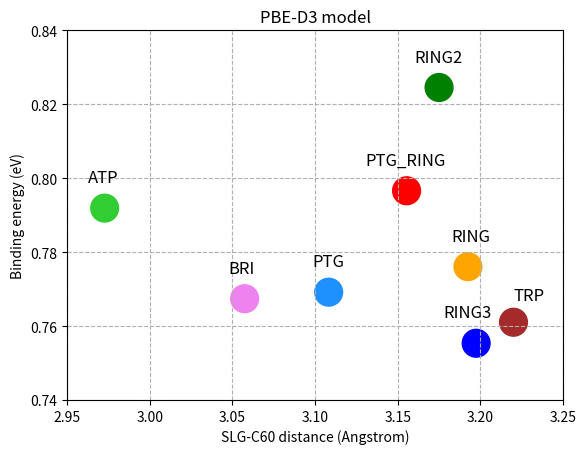

Recreate this plot in Python.
C60 = float(-536.09823590)
G_9x9 = float(-1507.53175260)
tot = C60 + G_9x9
print('E_total = ',tot)

ATP       = [float(-2044.42189395), 2.90406]
BRI       = [float(-2044.39739236), 2.900775]
RING      = [float(-2044.40606180), 2.90155]
PTG       = [float(-2044.39914910), 2.900828]
PTG_RING  = [float(-2044.42659111), 2.900828]
RING2     = [float(-2044.45453298), 2.901395]
RING3     = [float(-2044.38533630), 2.90133]
TRP       = [float(-2044.39102027), 2.90090]

# binding energy (eV)
E_bind = []
E_bind.append(tot-ATP[0])
E_bind.append(tot-BRI[0])
E_bind.append(tot-RING[0])
E_bind.append(tot-PTG[0])
E_bind.append(tot-PTG_RING[0])
E_bind.append(tot-RING2[0])
E_bind.append(tot-RING3[0])
E_bind.append(tot-TRP[0])
print(E_bind)

# CONTCAR bonding length (Angstrom)
atp      = float(2.97269)
bri      = float(3.05734)
ring     = float(3.19243)
ptg      = float(3.108174667)
ptg_ring = float(3.155298)
ring2    = float(3.17495)
ring3    = float(3.197388333)
trp      = float(3.2199675)

dist = [atp,bri,ring,ptg,ptg_ring,ring2,ring3,trp]
print(dist)

# scatter graph
import matplotlib.pyplot as plt
import numpy as np

x = dist
y = E_bind

area = 20**2
colors = ('limegreen','violet','orange','dodgerblue','red','green','blue','brown')

plt.scatter(x, y, s=area, c=colors)
plt.axis([2.95, 3.25, 0.74, 0.84])
# text
plt.text(x[0]-0.01, y[0]+0.007, 'ATP', fontdict={'size': 12})
plt.text(x[1]-0.01, y[1]+0.007, 'BRI', fontdict={'size': 12})
plt.text(x[2]-0.01, y[2]+0.007, 'RING', fontdict={'size': 12})
plt.text(x[3]-0.01, y[3]+0.007, 'PTG', fontdict={'size': 12})
plt.text(x[4]-0.025, y[4]+0.007, 'PTG_RING', fontdict={'size': 12})
plt.text(x[5]-0.015, y[5]+0.007, 'RING2', fontdict={'size': 12})
plt.text(x[6]-0.02, y[6]+0.007, 'RING3', fontdict={'size': 12})
plt.text(x[7]-0.00, y[7]+0.006, 'TRP', fontdict={'size': 12})


plt.xlabel('SLG-C60 distance (Angstrom)')
plt.ylabel('Binding energy (eV)')
plt.grid(visible=True, linestyle='--')
plt.title('PBE-D3 model')
plt.show()

